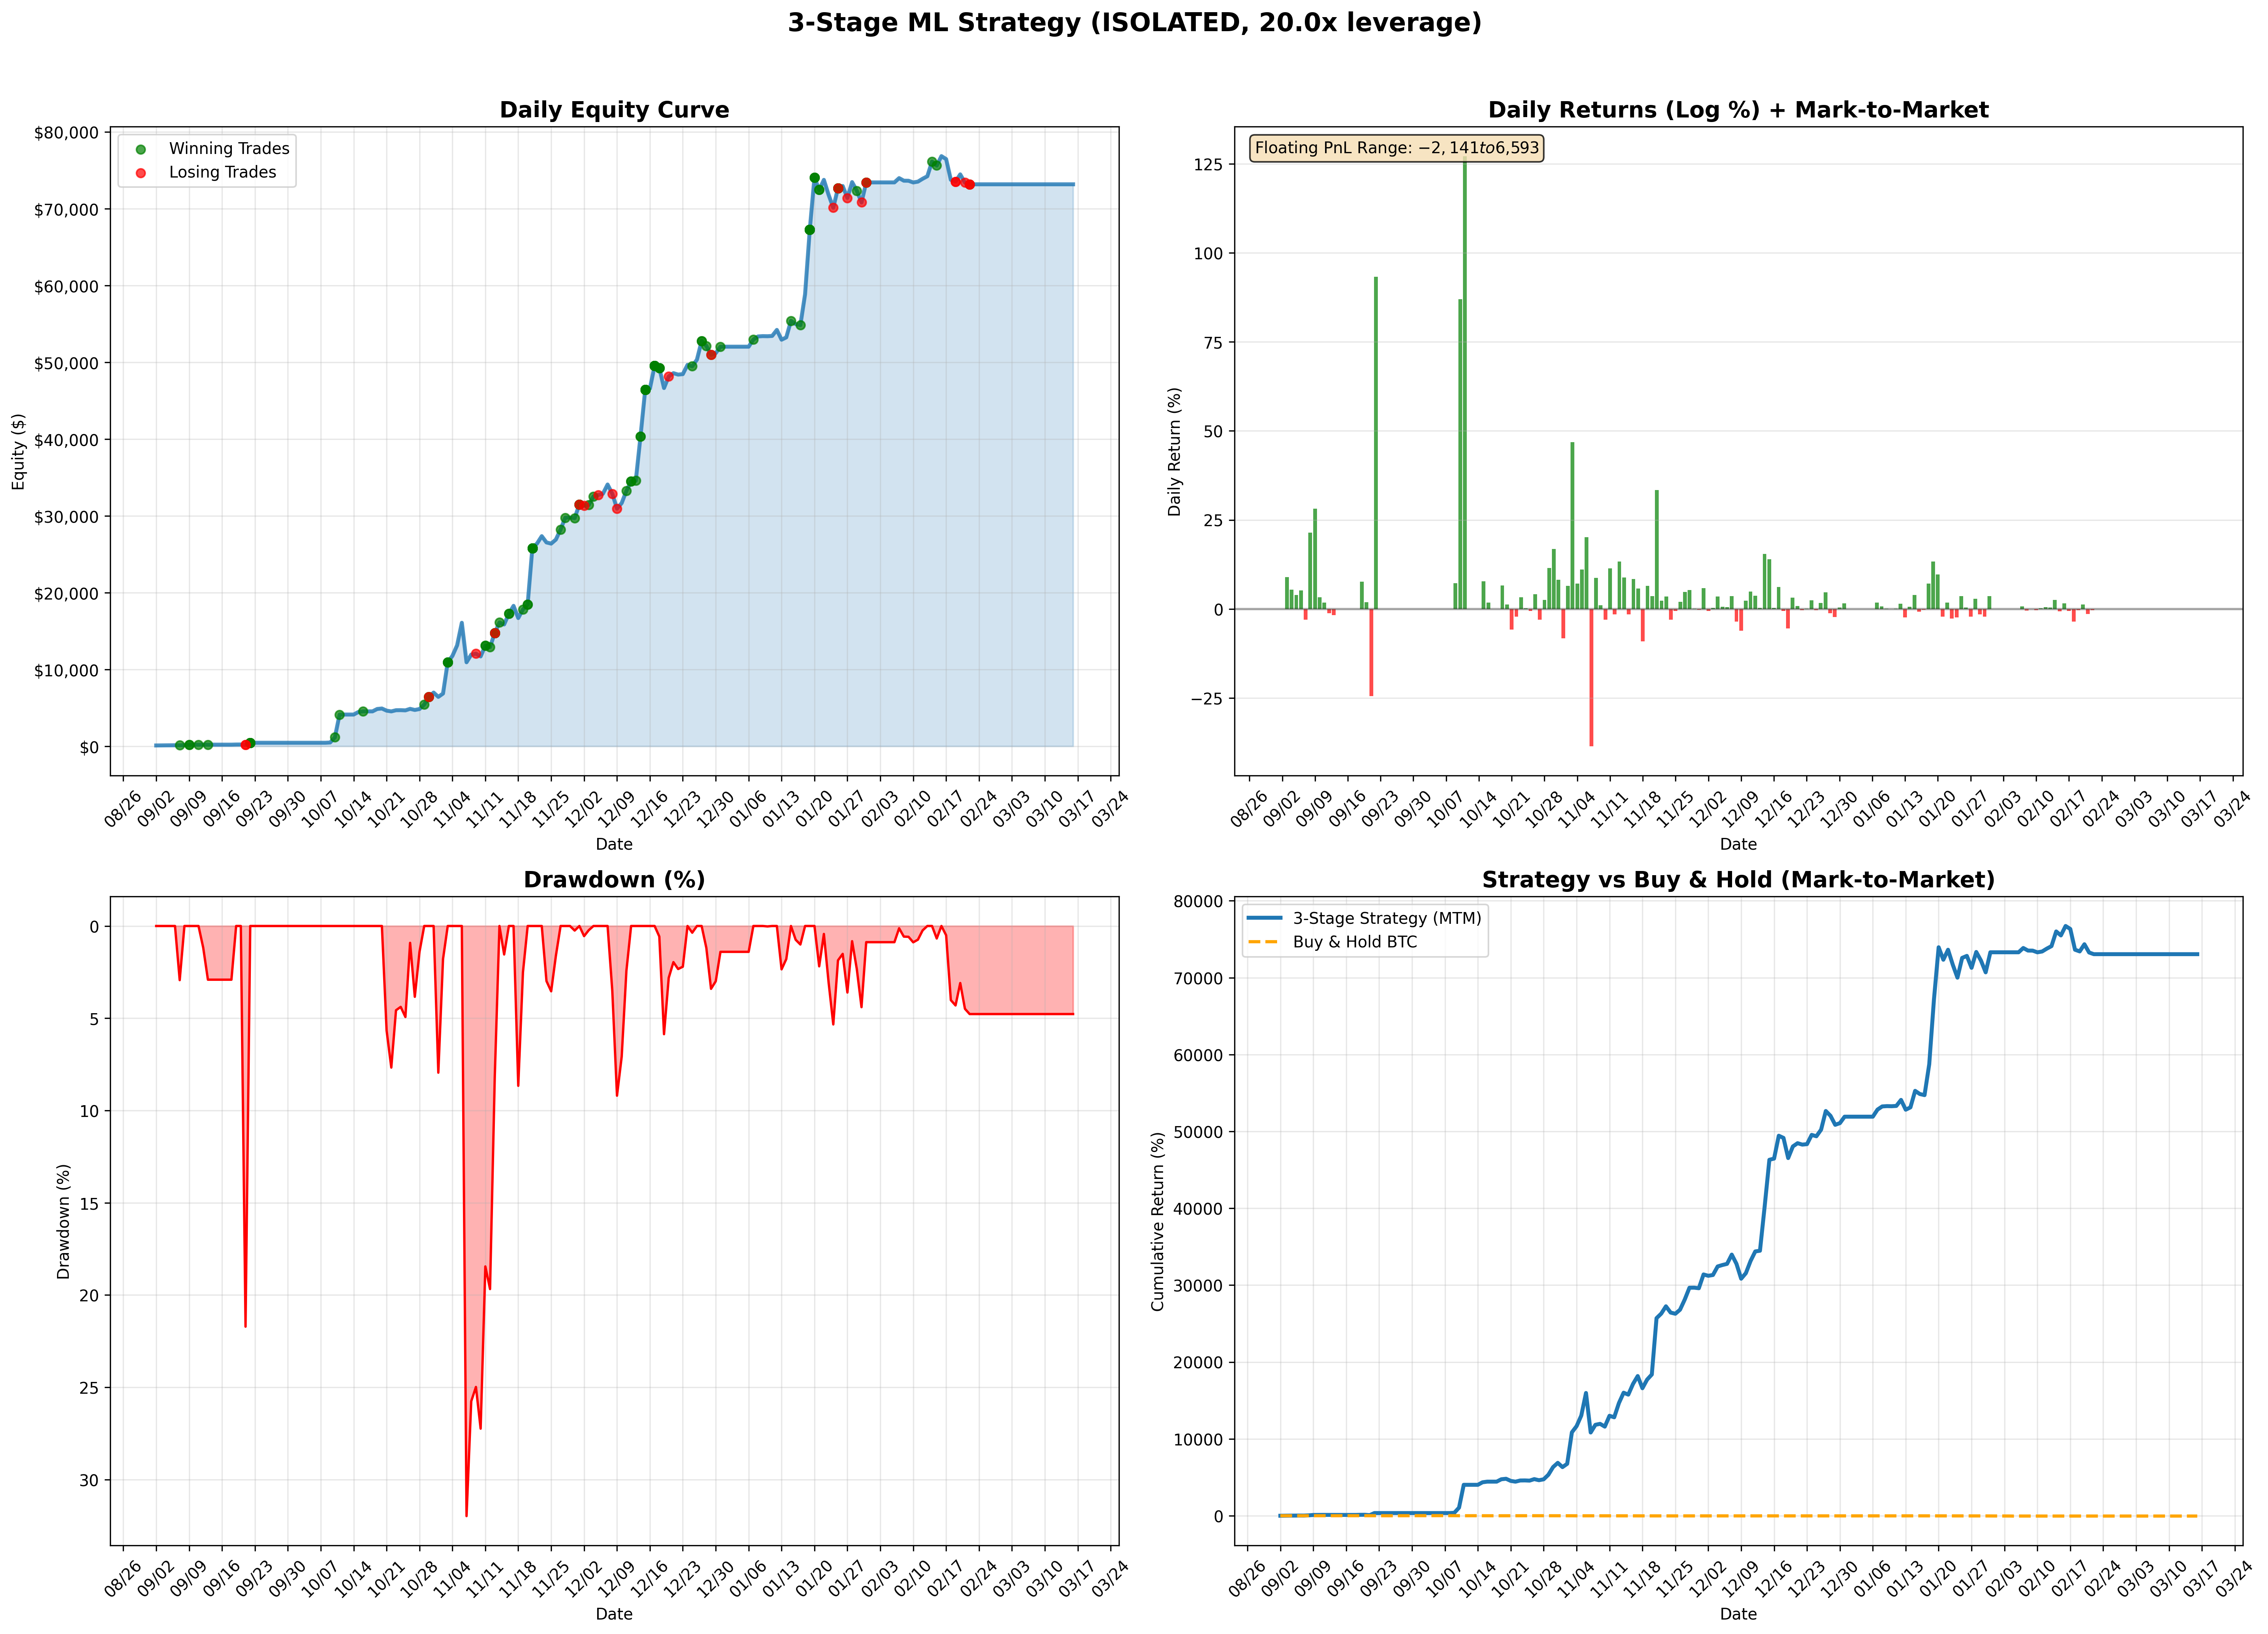

The table this chart was drawn from, first rows:
date, equity, realized_equity, floating_pnl, daily_realized_pnl, daily_return, open_positions_count
2025-09-02, 100.0, 100.0, 0.0, 0.0, 0.0, 0
2025-09-03, 109.4, 100.0, 9.381, 0.0, 0.08967, 1
2025-09-04, 115.5, 100.0, 15.48, 0.0, 0.05423, 2
2025-09-05, 120.1, 100.0, 20.06, 0.0, 0.03896, 2
2025-09-06, 126.5, 100.0, 26.47, 0.0, 0.05197, 2
2025-09-07, 122.8, 113.3, 9.46, 13.3, -0.02977, 1
2025-09-08, 152.1, 113.3, 38.8, 0.0, 0.2143, 3
2025-09-09, 201.6, 172.9, 28.76, 59.57, 0.2819, 2
2025-09-10, 208.4, 172.9, 35.48, 0.0, 0.03278, 2
2025-09-11, 212.1, 199.1, 12.97, 26.21, 0.0176, 1
2025-09-12, 209.6, 199.1, 10.48, 0.0, -0.01183, 1
2025-09-13, 205.9, 205.9, 0.0, 6.805, -0.01769, 0
2025-09-14, 205.9, 205.9, 0.0, 0.0, 0.0, 0
2025-09-15, 205.9, 205.9, 0.0, 0.0, 0.0, 0
2025-09-16, 205.9, 205.9, 0.0, 0.0, 0.0, 0
2025-09-17, 205.9, 205.9, 0.0, 0.0, 0.0, 0
2025-09-18, 205.9, 205.9, 0.0, 0.0, 0.0, 0
2025-09-19, 222.4, 205.9, 16.48, 0.0, 0.07701, 1
2025-09-20, 226.7, 205.9, 20.79, 0.0, 0.01918, 2
2025-09-21, 177.5, 177.5, 0.0, -28.43, -0.2448, 0
2025-09-22, 450.9, 450.9, 0.0, 273.5, 0.9327, 0
2025-09-23, 450.9, 450.9, 0.0, 0.0, 0.0, 0
2025-09-24, 450.9, 450.9, 0.0, 0.0, 0.0, 0
2025-09-25, 450.9, 450.9, 0.0, 0.0, 0.0, 0
2025-09-26, 450.9, 450.9, 0.0, 0.0, 0.0, 0
2025-09-27, 450.9, 450.9, 0.0, 0.0, 0.0, 0
2025-09-28, 450.9, 450.9, 0.0, 0.0, 0.0, 0
2025-09-29, 450.9, 450.9, 0.0, 0.0, 0.0, 0
2025-09-30, 450.9, 450.9, 0.0, 0.0, 0.0, 0
2025-10-01, 450.9, 450.9, 0.0, 0.0, 0.0, 0
2025-10-02, 450.9, 450.9, 0.0, 0.0, 0.0, 0
2025-10-03, 450.9, 450.9, 0.0, 0.0, 0.0, 0
2025-10-04, 450.9, 450.9, 0.0, 0.0, 0.0, 0
2025-10-05, 450.9, 450.9, 0.0, 0.0, 0.0, 0
2025-10-06, 450.9, 450.9, 0.0, 0.0, 0.0, 0
2025-10-07, 450.9, 450.9, 0.0, 0.0, 0.0, 0
2025-10-08, 450.9, 450.9, 0.0, 0.0, 0.0, 0
2025-10-09, 484.9, 450.9, 33.93, 0.0, 0.07255, 1
2025-10-10, 1157, 1157, 0.0, 705.8, 0.8695, 0
2025-10-11, 4124, 4124, 0.0, 2968, 1.271, 0
2025-10-12, 4124, 4124, 0.0, 0.0, 0.0, 0
2025-10-13, 4124, 4124, 0.0, 0.0, 0.0, 0
2025-10-14, 4124, 4124, 0.0, 0.0, 0.0, 0
2025-10-15, 4455, 4124, 330.8, 0.0, 0.07715, 1
2025-10-16, 4538, 4538, 0.0, 413.3, 0.01835, 0
2025-10-17, 4538, 4538, 0.0, 0.0, 0.0, 0
2025-10-18, 4538, 4538, 0.0, 0.0, 0.0, 0
2025-10-19, 4848, 4538, 310.3, 0.0, 0.06615, 1
2025-10-20, 4911, 4538, 373.1, 0.0, 0.01287, 1
2025-10-21, 4633, 4538, 95.05, 0.0, -0.05829, 1
2025-10-22, 4534, 4538, -3.62, 0.0, -0.02153, 1
2025-10-23, 4687, 4538, 148.9, 0.0, 0.03308, 1
2025-10-24, 4696, 4538, 157.8, 0.0, 0.001912, 1
2025-10-25, 4669, 4538, 130.9, 0.0, -0.005748, 1
2025-10-26, 4866, 4538, 328.3, 0.0, 0.0414, 1
2025-10-27, 4722, 4538, 184.8, 0.0, -0.02994, 1
2025-10-28, 4842, 4538, 304.5, 0.0, 0.02504, 2
2025-10-29, 5433, 5239, 194.5, 701, 0.1152, 2
2025-10-30, 6432, 6432, 0.0, 1193, 0.1688, 0
2025-10-31, 6982, 6432, 550.1, 0.0, 0.08206, 1
... 136 more rows
